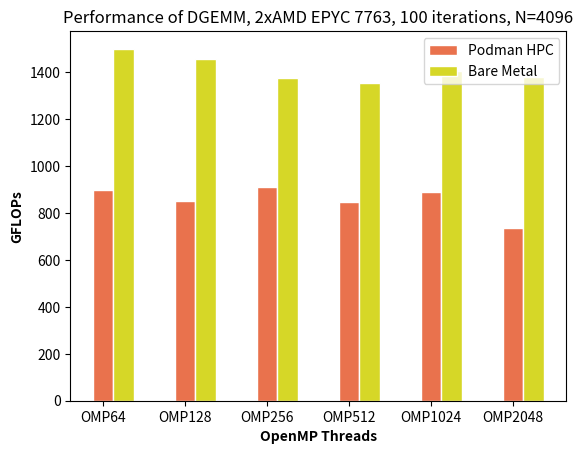

The script that saved this image:

import numpy as np
import matplotlib.pyplot as plt

# Set width of bars
barWidth = 0.25

# Set heights of bars
bars1 = [897.6,853.0,912.4,846.7,890.4,738.3]
bars2 = [1500.7,1457.6,1377.1,1352.8,1404.5,1379.4]

# Set position of bars on X axis
r1 = np.arange(len(bars1))
r2 = [x +  barWidth for x in r1]

# Make the plot
plt.bar(r1, bars1, color='#e9724d', width=barWidth, edgecolor='white', label='Podman HPC')
plt.bar(r2, bars2, color='#d6d727', width=barWidth, edgecolor='white', label='Bare Metal')

# Add xticks on the middle of the group bars
plt.xlabel('OpenMP Threads', fontweight='bold')
plt.ylabel('GFLOPs', fontweight='bold')
plt.title('Performance of DGEMM, 2xAMD EPYC 7763, 100 iterations, N=4096')
r1 = [r for r in range(len(bars1))]
# r1[1] = r1[1] + 0.5
# r1[2] = r1[2] + 1.25
# r1[3] = r1[3] + 1.75
# r1[4] = r1[4] + 2.25
plt.xticks(r1, ['OMP64', 'OMP128', 'OMP256', 'OMP512', 'OMP1024', 'OMP2048'])

# Create legend & Show graphic
plt.legend()
plt.show()